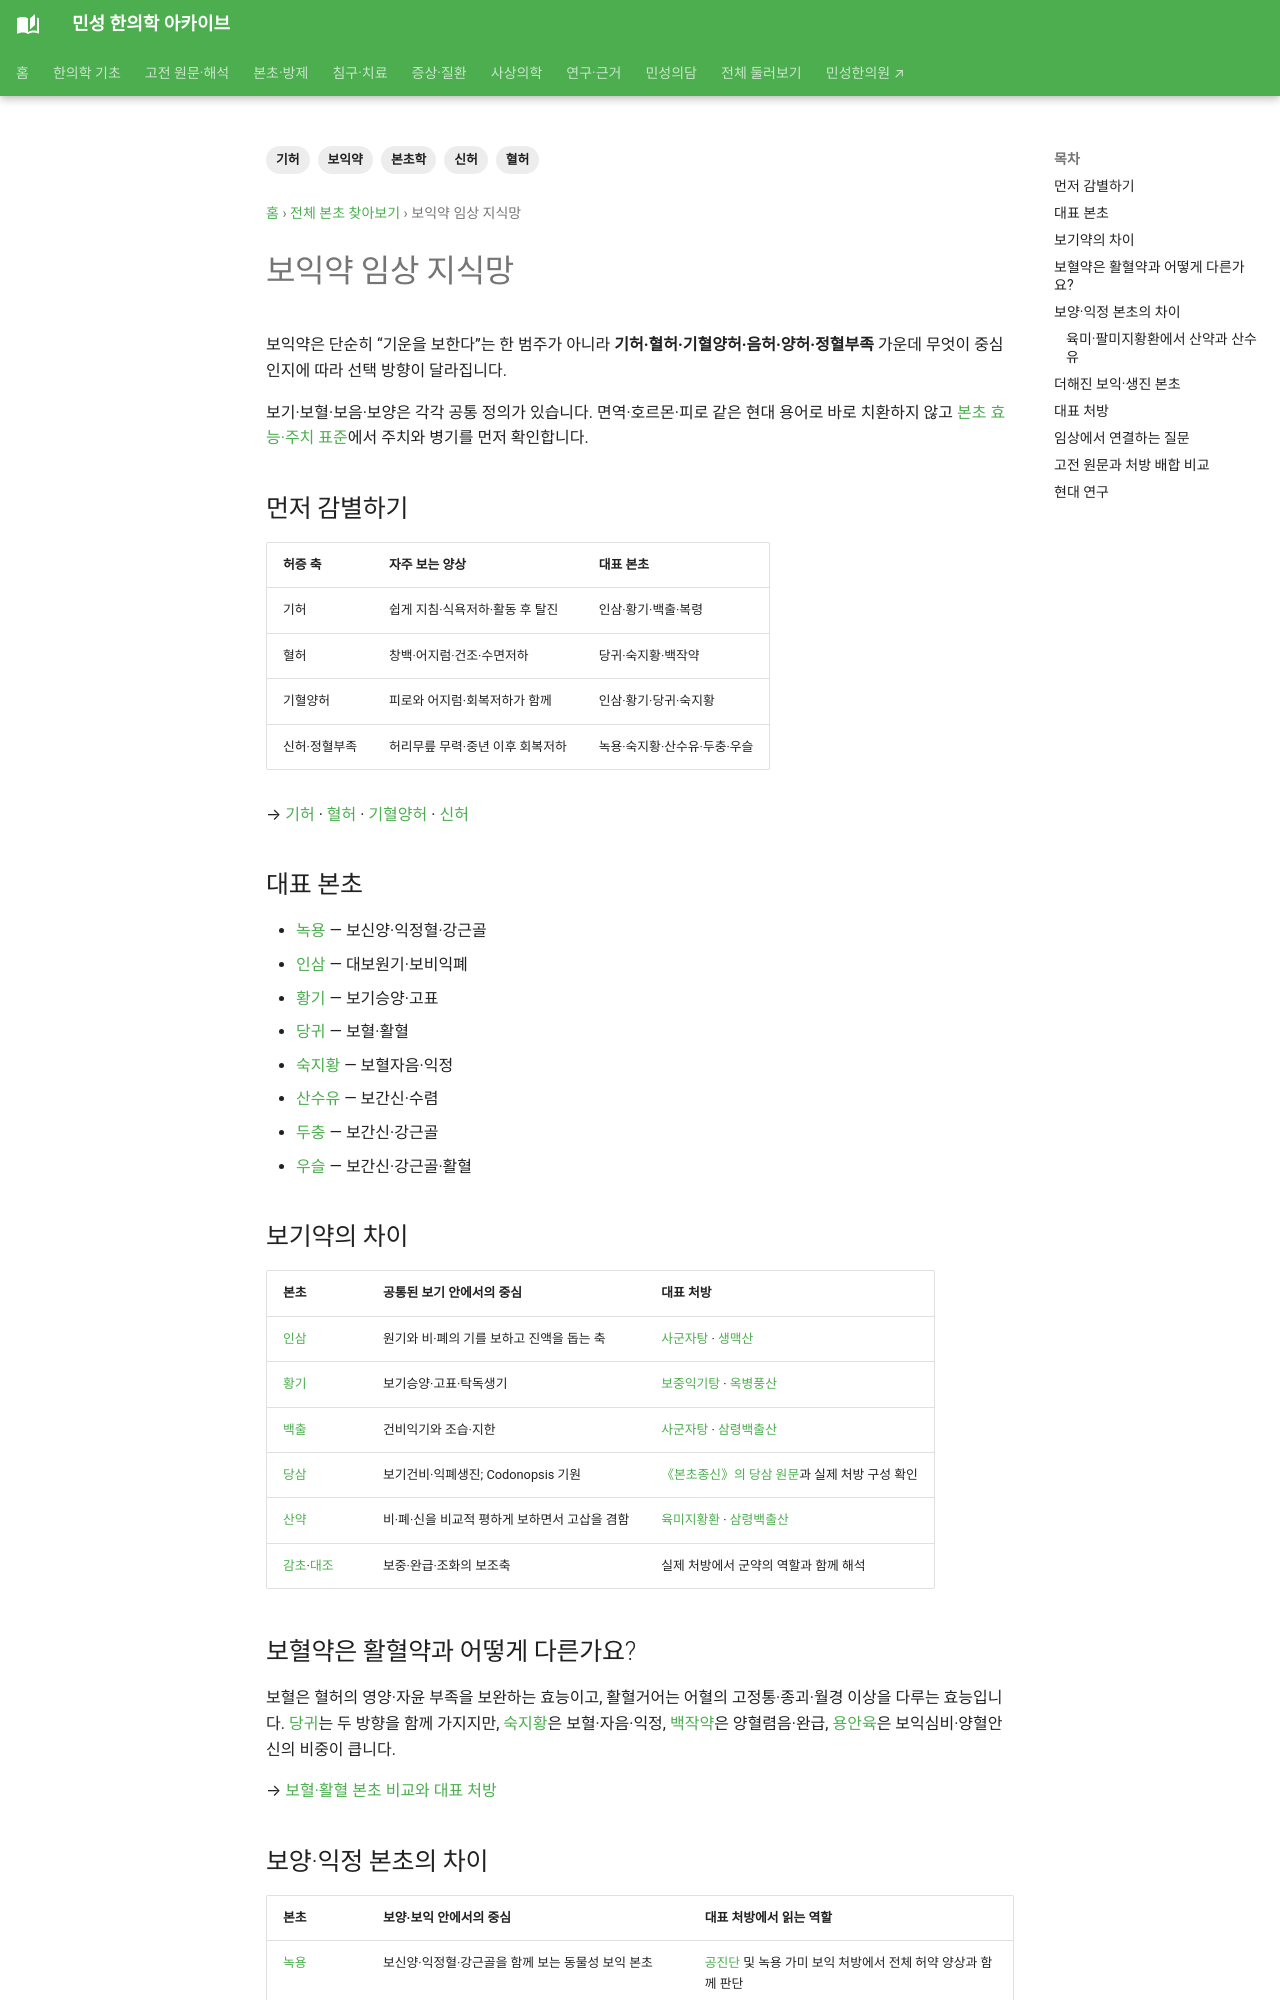

repository: joowon1111/minseong-korean-medicine-wiki · page: herbs/categories/tonics/index.html · generator: mkdocs

---
title: 보익약 임상 지식망
description: 보기·보혈·보음·보양·익정 본초를 허증 감별, 대표 처방, 회복·피로 임상과 연결합니다.
tags: [본초학, 보익약, 기허, 혈허, 신허]
status: 검토완료
last_reviewed: 2026-08-22
---
# 보익약 임상 지식망

보익약은 단순히 “기운을 보한다”는 한 범주가 아니라 **기허·혈허·기혈양허·음허·양허·정혈부족** 가운데 무엇이 중심인지에 따라 선택 방향이 달라집니다.
